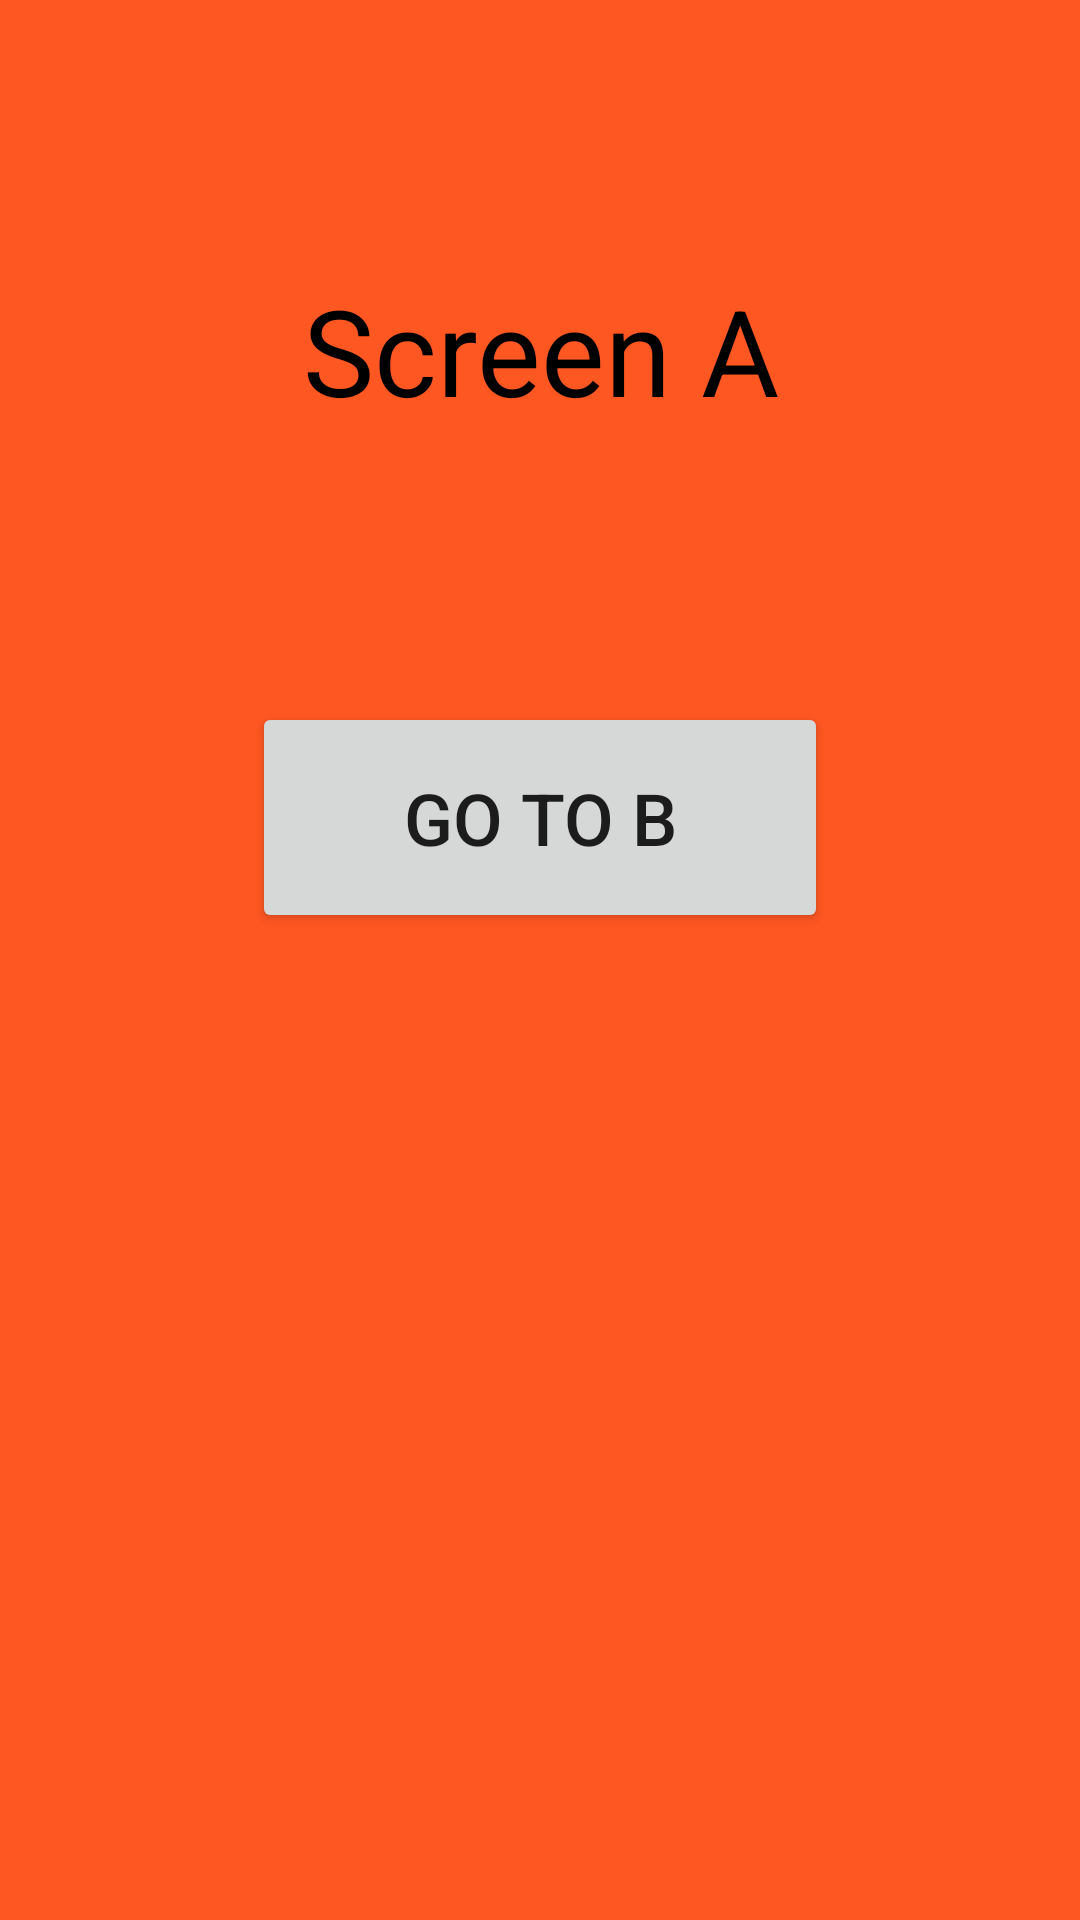

Here is an Android app screen rendered from its layout file. Give the layout XML and the strings, colors and styles it references.
<!-- AndroidManifest.xml: application theme Theme.HomeworkNavigation -->
<!-- res/layout/fragment_screen_a.xml -->
<?xml version="1.0" encoding="utf-8"?>
<androidx.constraintlayout.widget.ConstraintLayout xmlns:android="http://schemas.android.com/apk/res/android"
    xmlns:app="http://schemas.android.com/apk/res-auto"
    xmlns:tools="http://schemas.android.com/tools"
    android:layout_width="match_parent"
    android:layout_height="match_parent"
    android:background="#FF5722"
    tools:context=".ScreenAFragment">

    <TextView
        android:id="@+id/screenA"
        android:layout_width="228dp"
        android:layout_height="68dp"
        android:layout_marginTop="90dp"
        android:text="Screen A"
        android:textAlignment="center"
        android:textColor="@color/black"
        android:textSize="40sp"
        app:layout_constraintEnd_toEndOf="parent"
        app:layout_constraintHorizontal_bias="0.5"
        app:layout_constraintStart_toStartOf="parent"
        app:layout_constraintTop_toTopOf="parent" />

    <Button
        android:id="@+id/btnB"
        android:layout_width="192dp"
        android:layout_height="77dp"
        android:layout_marginTop="76dp"
        android:text="Go to B"
        android:textSize="24sp"
        app:layout_constraintEnd_toEndOf="@+id/screenA"
        app:layout_constraintHorizontal_bias="0.5"
        app:layout_constraintStart_toStartOf="@+id/screenA"
        app:layout_constraintTop_toBottomOf="@+id/screenA" />
</androidx.constraintlayout.widget.ConstraintLayout>
<!-- resources referenced by this layout -->
<resources>
  <style name="Theme.HomeworkNavigation" parent="Theme.MaterialComponents.DayNight.DarkActionBar">
          
          <item name="colorPrimary">@color/purple_500</item>
          <item name="colorPrimaryVariant">@color/purple_700</item>
          <item name="colorOnPrimary">@color/white</item>
          
          <item name="colorSecondary">@color/teal_200</item>
          <item name="colorSecondaryVariant">@color/teal_700</item>
          <item name="colorOnSecondary">@color/black</item>
          
          <item name="android:statusBarColor" tools:targetApi="l">?attr/colorPrimaryVariant</item>
          
      </style>
  <!-- not gathered from this repository: default colours our renderer supplied (Android Studio template values) -->
  <color name="purple_500">#FF6200EE</color>
  <color name="purple_700">#FF3700B3</color>
  <color name="teal_200">#FF03DAC5</color>
  <color name="teal_700">#FF018786</color>
  <color name="black">#FF000000</color>
  <color name="white">#FFFFFFFF</color>
</resources>
